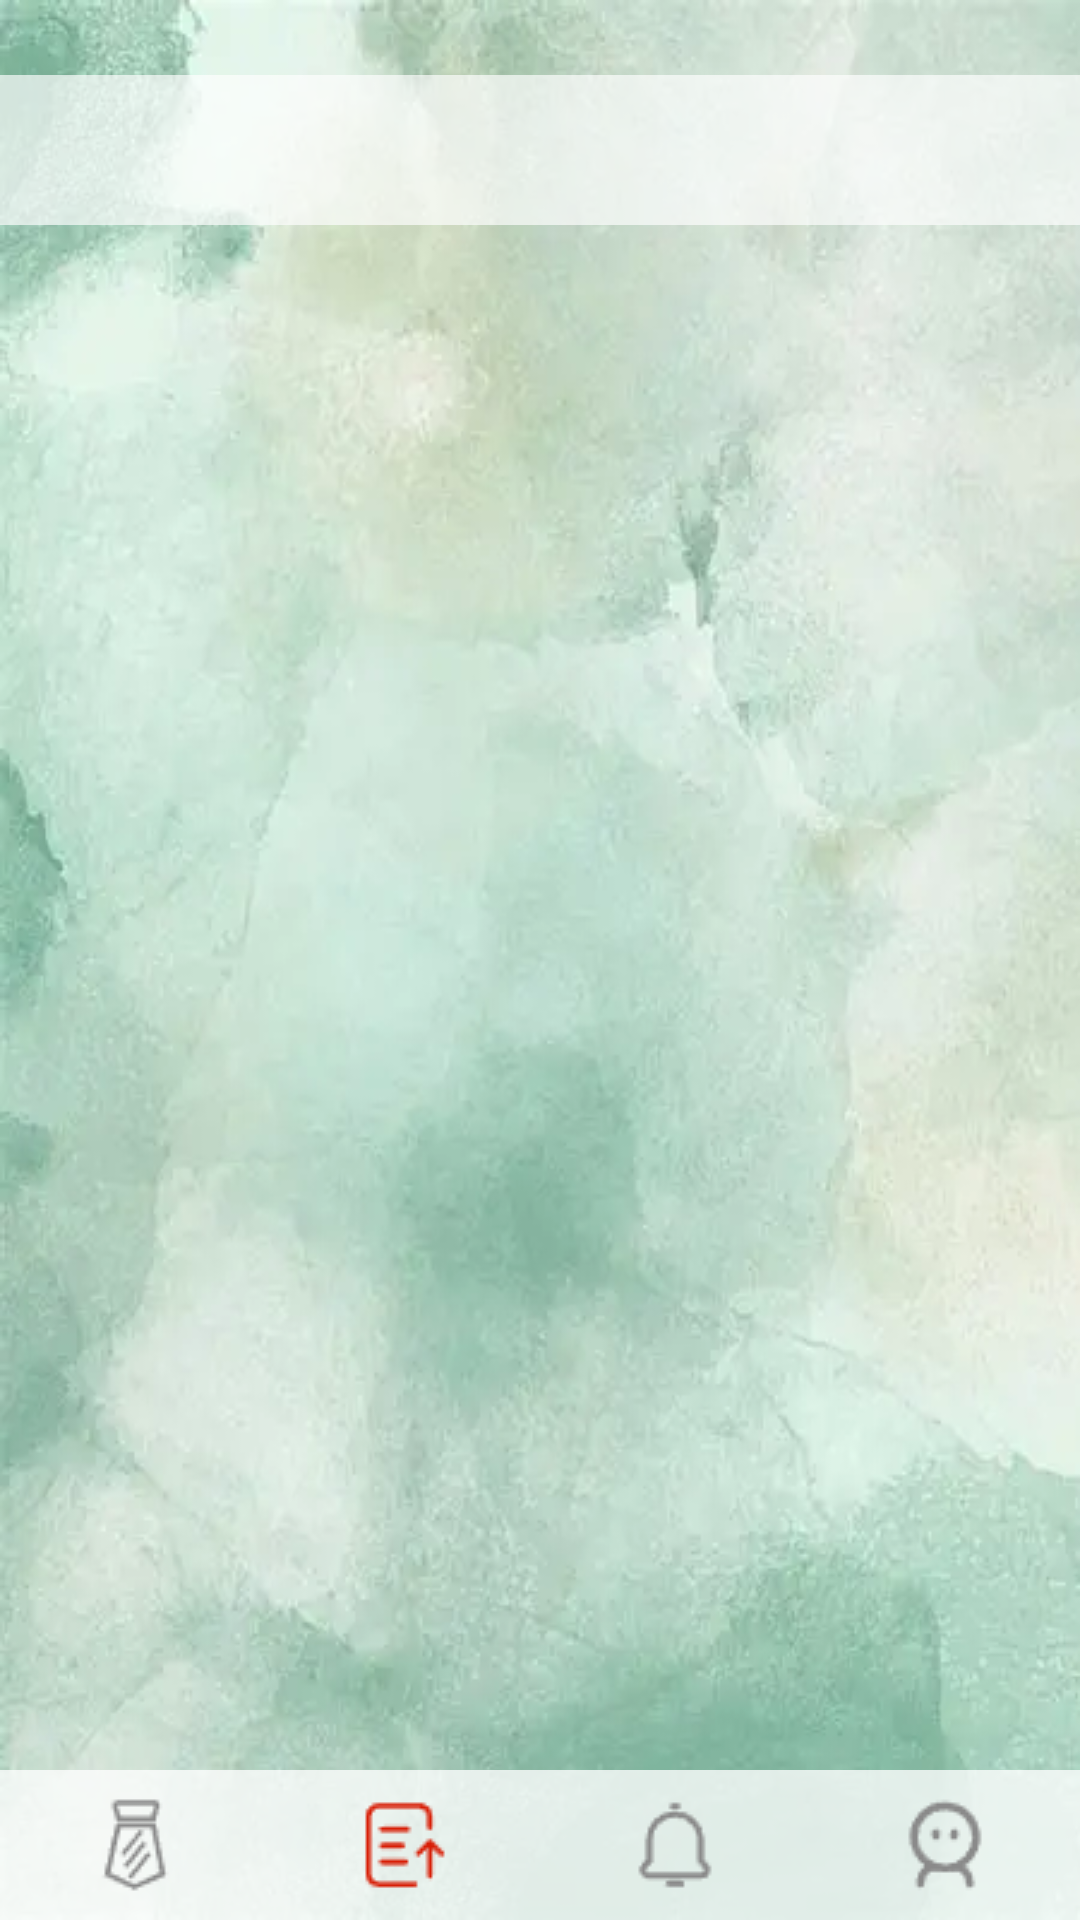

The Android layout XML behind this screen, and the referenced resources:
<!-- AndroidManifest.xml: application theme Theme.SmartCampusRecruitment -->
<!-- res/layout/activity_toudi.xml -->
<?xml version="1.0" encoding="utf-8"?>
<LinearLayout xmlns:android="http://schemas.android.com/apk/res/android"
    xmlns:app="http://schemas.android.com/apk/res-auto"
    xmlns:tools="http://schemas.android.com/tools"
    android:id="@+id/main"
    android:layout_width="match_parent"
    android:layout_height="match_parent"
    android:background="@drawable/toudibeijing"
    android:orientation="vertical"
    tools:context=".seeker.ToudiActivity">

    <LinearLayout
        android:layout_width="match_parent"
        android:layout_height="50dp"
        android:layout_marginTop="25dp"
        android:background="#ABFFFFFF"
        android:gravity="center"
        android:orientation="horizontal">

        <com.google.android.material.tabs.TabLayout
            android:id="@+id/jobTab_td"
            android:layout_width="wrap_content"
            android:layout_height="wrap_content"
            android:layout_weight="8"
            app:tabContentStart="16dp"
            app:tabGravity="center"
            app:tabMinWidth="30dp"
            app:tabMode="scrollable" />

    </LinearLayout>

    <androidx.viewpager2.widget.ViewPager2
        android:id="@+id/viewpager_td"
        android:layout_width="match_parent"
        android:layout_height="wrap_content"
        android:layout_weight="1">

    </androidx.viewpager2.widget.ViewPager2>

    <LinearLayout
        android:layout_width="match_parent"
        android:layout_height="50dp"
        android:background="#C4FFFFFF"
        android:gravity="center"
        android:orientation="horizontal">


        <ImageView
            android:id="@+id/image_zhiwei_td"
            android:layout_width="wrap_content"
            android:layout_height="wrap_content"
            android:layout_weight="1"
            app:srcCompat="@drawable/zhiwei" />

        <ImageView
            android:id="@+id/image_toudi_td"
            android:layout_width="wrap_content"
            android:layout_height="wrap_content"
            android:layout_weight="1"
            app:srcCompat="@drawable/jianli1" />

        <ImageView
            android:id="@+id/image_xiaoxi_td"
            android:layout_width="wrap_content"
            android:layout_height="wrap_content"
            android:layout_weight="1"
            app:srcCompat="@drawable/xiaoxi" />

        <ImageView
            android:id="@+id/image_me_td"
            android:layout_width="wrap_content"
            android:layout_height="wrap_content"
            android:layout_weight="1"
            app:srcCompat="@drawable/me" />
    </LinearLayout>
</LinearLayout>
<!-- resources referenced by this layout -->
<resources>
  <!-- drawable jianli1: png bitmap (drawable, 523 bytes) -->
  <!-- drawable me: png bitmap (drawable, 677 bytes) -->
  <!-- drawable toudibeijing: png bitmap (drawable, 342693 bytes) -->
  <!-- drawable xiaoxi: png bitmap (drawable, 514 bytes) -->
  <!-- drawable zhiwei: png bitmap (drawable, 652 bytes) -->
  <style name="Theme.SmartCampusRecruitment" parent="Base.Theme.SmartCampusRecruitment" />
  <style name="Base.Theme.SmartCampusRecruitment" parent="Theme.MaterialComponents.DayNight.DarkActionBar.Bridge">
          
          
          
      </style>
</resources>
